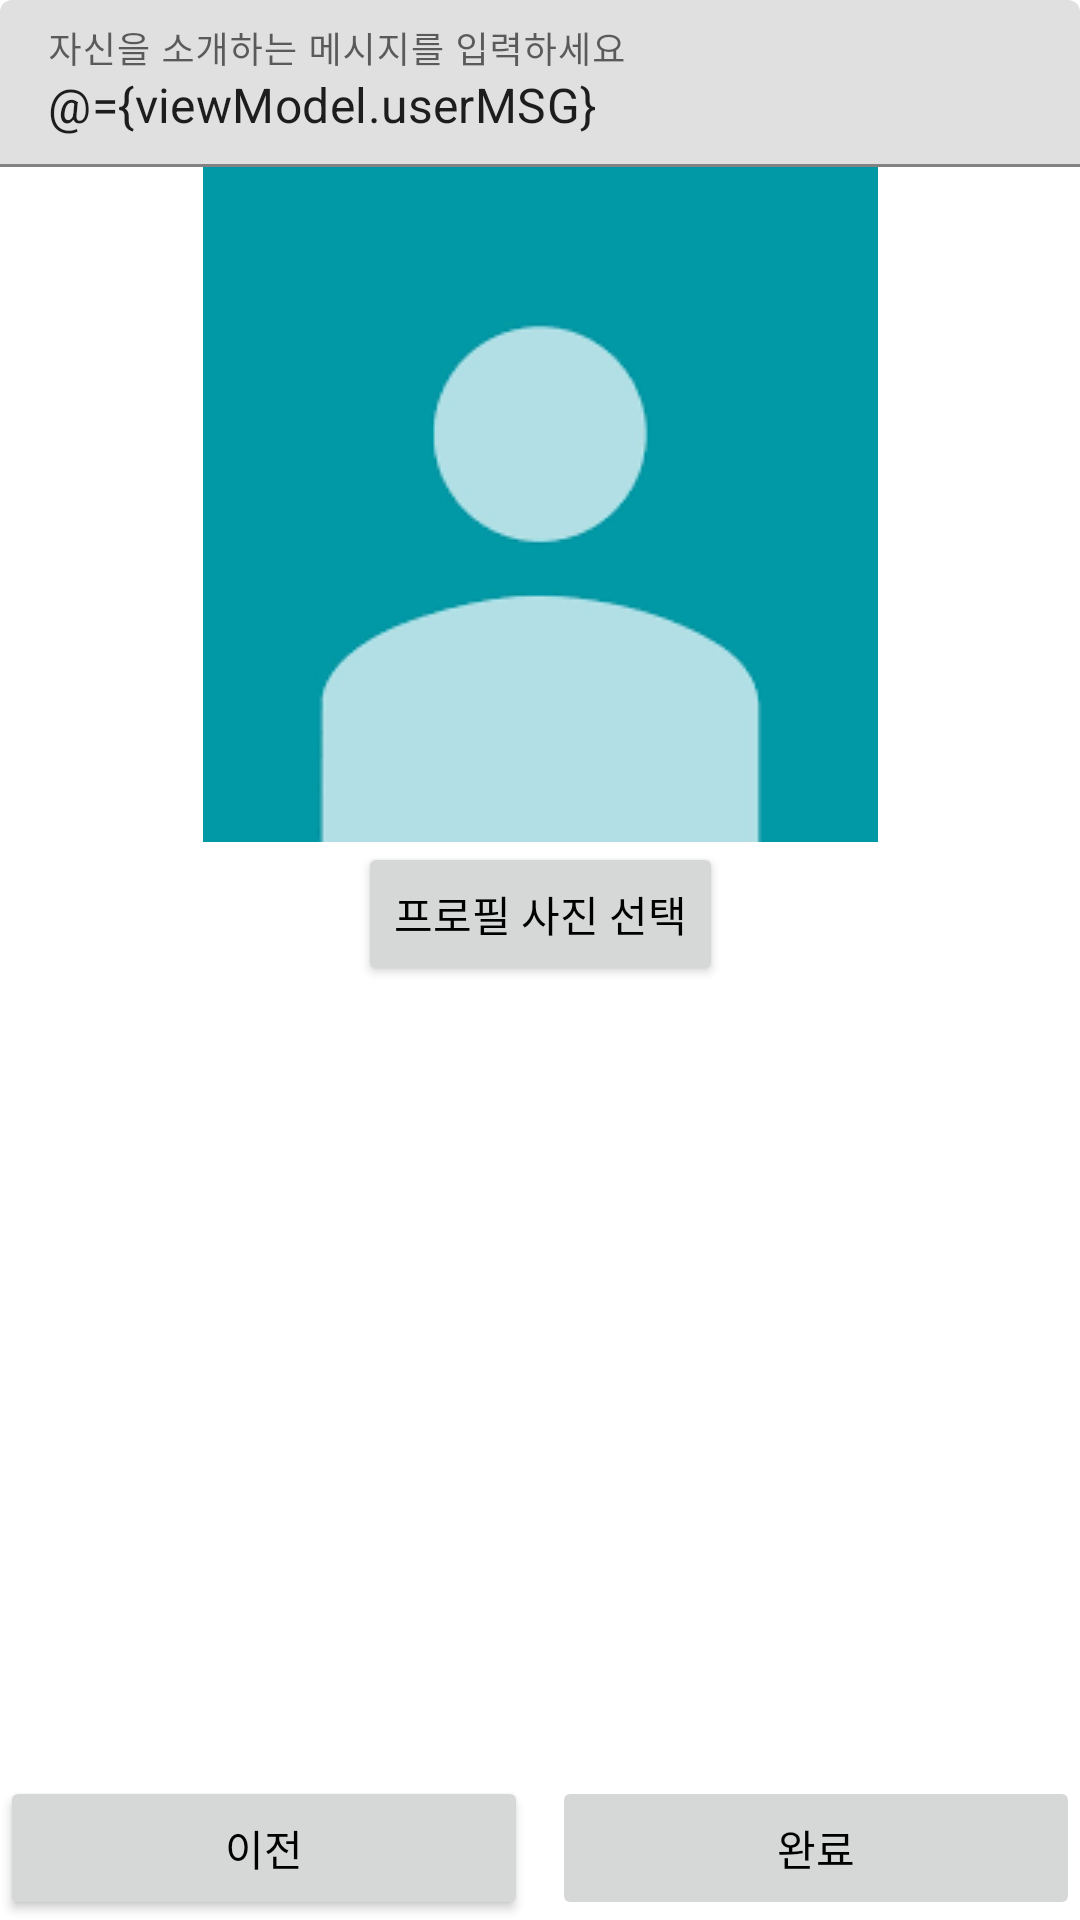

Reconstruct the res/layout file that produces this screen, plus the resources it refers to.
<!-- AndroidManifest.xml: application theme Theme.Digital_contest.NoActionBar -->
<!-- res/layout/fragment_sing_up2.xml -->
<?xml version="1.0" encoding="utf-8"?>
<layout xmlns:android="http://schemas.android.com/apk/res/android"
    xmlns:tools="http://schemas.android.com/tools"
    xmlns:app="http://schemas.android.com/apk/res-auto">

    <data>
        <variable
            name="viewModel"
            type="com.example.digital_contest.activity.signUp.SignUpActivityViewModel"/>
    </data>

    <androidx.constraintlayout.widget.ConstraintLayout
        android:layout_width="match_parent"
        android:layout_height="match_parent">

        <com.google.android.material.textfield.TextInputLayout
            android:id="@+id/inputLayout_signUp2"
            android:layout_width="0dp"
            android:layout_height="wrap_content"
            app:layout_constraintEnd_toEndOf="parent"
            app:layout_constraintStart_toStartOf="parent"
            app:layout_constraintTop_toTopOf="parent">

            <EditText
                android:layout_width="match_parent"
                android:layout_height="wrap_content"
                android:hint="자신을 소개하는 메시지를 입력하세요"
                android:text="@={viewModel.userMSG}"


                app:layout_constraintEnd_toEndOf="parent"
                app:layout_constraintStart_toStartOf="parent"
                app:layout_constraintTop_toTopOf="parent"/>

        </com.google.android.material.textfield.TextInputLayout>

        <ImageView
            android:id="@+id/img_signUp2_profileImgPreView"
            android:layout_width="wrap_content"
            android:layout_height="wrap_content"

            android:src="@drawable/noma_profile_img"

            app:layout_constraintTop_toBottomOf="@id/inputLayout_signUp2"
            app:layout_constraintStart_toStartOf="parent"
            app:layout_constraintEnd_toEndOf="parent"
            />

        <Button
            android:id="@+id/btn_signUp2_choiceProfileImg"
            android:layout_width="wrap_content"
            android:layout_height="wrap_content"

            android:text="프로필 사진 선택"

            app:layout_constraintTop_toBottomOf="@id/img_signUp2_profileImgPreView"
            app:layout_constraintStart_toStartOf="parent"
            app:layout_constraintEnd_toEndOf="parent"
            />



        <Button
            android:id="@+id/btn_signUp2_prev"
            android:layout_width="0dp"
            android:layout_height="wrap_content"

            android:text="이전"

            android:layout_marginEnd="4dp"

            app:layout_constraintBottom_toBottomOf="parent"
            app:layout_constraintStart_toStartOf="parent"
            app:layout_constraintEnd_toStartOf="@id/btn_signUp2_signUp"
            />
        <Button
            android:id="@+id/btn_signUp2_signUp"
            android:layout_width="0dp"
            android:layout_height="wrap_content"

            android:text="완료"

            android:enabled="false"

            android:layout_marginStart="4dp"

            app:layout_constraintBottom_toBottomOf="parent"
            app:layout_constraintStart_toEndOf="@id/btn_signUp2_prev"
            app:layout_constraintEnd_toEndOf="parent"
            />

    </androidx.constraintlayout.widget.ConstraintLayout>
</layout>
<!-- resources referenced by this layout -->
<resources>
  <!-- drawable noma_profile_img: png bitmap (drawable, 2768 bytes) -->
  <style name="Theme.Digital_contest.NoActionBar">
          <item name="windowActionBar">false</item>
          <item name="windowNoTitle">true</item>
      </style>
</resources>
